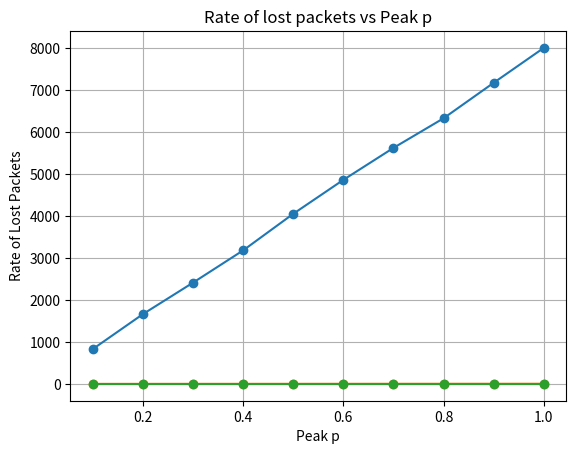

Here is the Python script that generated this plot:
import numpy as np
import matplotlib.pyplot as plt

class NetworkSimulation:
    def __init__(self, num_computers=8, max_queue_size=5):
        self.num_computers = num_computers
        self.max_queue_size = max_queue_size
        self.server_queue = []
        self.bad_slots = []
        self.lost_packets = []


    def transmit(self, p):
        self.server_queue = [[] for _ in range(self.num_computers)]
        bad_slots_count = 0
        total_transmitted_packets = 0
        lost_packets_count = 0

        for slot in range(1000): #Simulate 1000 slots
            for computer in range(self.num_computers):
                if np.random.rand() < p:
                    if len(self.server_queue[computer]) < self.max_queue_size:
                        self.server_queue[computer].append(slot)
                    else:
                        lost_packets_count += 1

            for computer in range(self.num_computers):
                if self.server_queue[computer]:
                    total_transmitted_packets += 1
                    if len(self.server_queue) > 1:
                        bad_slots_count += 1
                        self.bad_slots.append(slot)
                    self.server_queue[computer].pop(0)
        
        self.bad_slots.append(1000)
        self.bad_slots = np.diff(self.bad_slots).tolist()
        self.lost_packets.append(lost_packets_count / total_transmitted_packets)
        return bad_slots_count, lost_packets_count / total_transmitted_packets
    
    def calcualte_throughput(self, p):
        total_transmitted_packets = 0
        for slot in range(1000):
            for computer in range(self.num_computers):
                if np.random.rand() < p:
                    if len(self.server_queue[computer]) < self.max_queue_size:
                        total_transmitted_packets += 1
                        self.server_queue[computer].append(slot)
                    else: 
                        self.server_queue[computer].pop(0)
        return total_transmitted_packets / 1000
    

def plot_graph(x_values, y_values, x_label, y_label, title):
    plt.plot(x_values, y_values, marker='o')
    plt.xlabel(x_label)
    plt.ylabel(y_label)
    plt.title(title)
    plt.grid(True)
    plt.show()

if __name__ == "__main__":
    simulation = NetworkSimulation()

    #Part 1: Calculate bad points
    p_values = np.arange(0.1, 1.1, 0.1)
    bad_points = []
    for p in p_values:
        bad_points_count, _ = simulation.transmit(p)
        bad_points.append(bad_points_count)
    plot_graph(p_values, bad_points, 'Peak p ', 'Number of bad points', 'Bad Points vs Peak p')


    #Part 2: Calculate throughput
    throughput_values = []
    for p in p_values:
        throughput = simulation.calcualte_throughput(p)
        throughput_values.append(throughput)
    plot_graph(p_values, throughput_values, 'Peak P', 'Throughput', 'Throughput vs Peak p')

    #Part 3: Calculate rate of lost packets
    lost_packet_rates = []
    for p in p_values:
        _, lost_packet_rate = simulation.transmit(p)
        lost_packet_rates.append(lost_packet_rate)
    plot_graph(p_values, lost_packet_rates, 'Peak p', 'Rate of Lost Packets', 'Rate of lost packets vs Peak p')

           

        
    


        